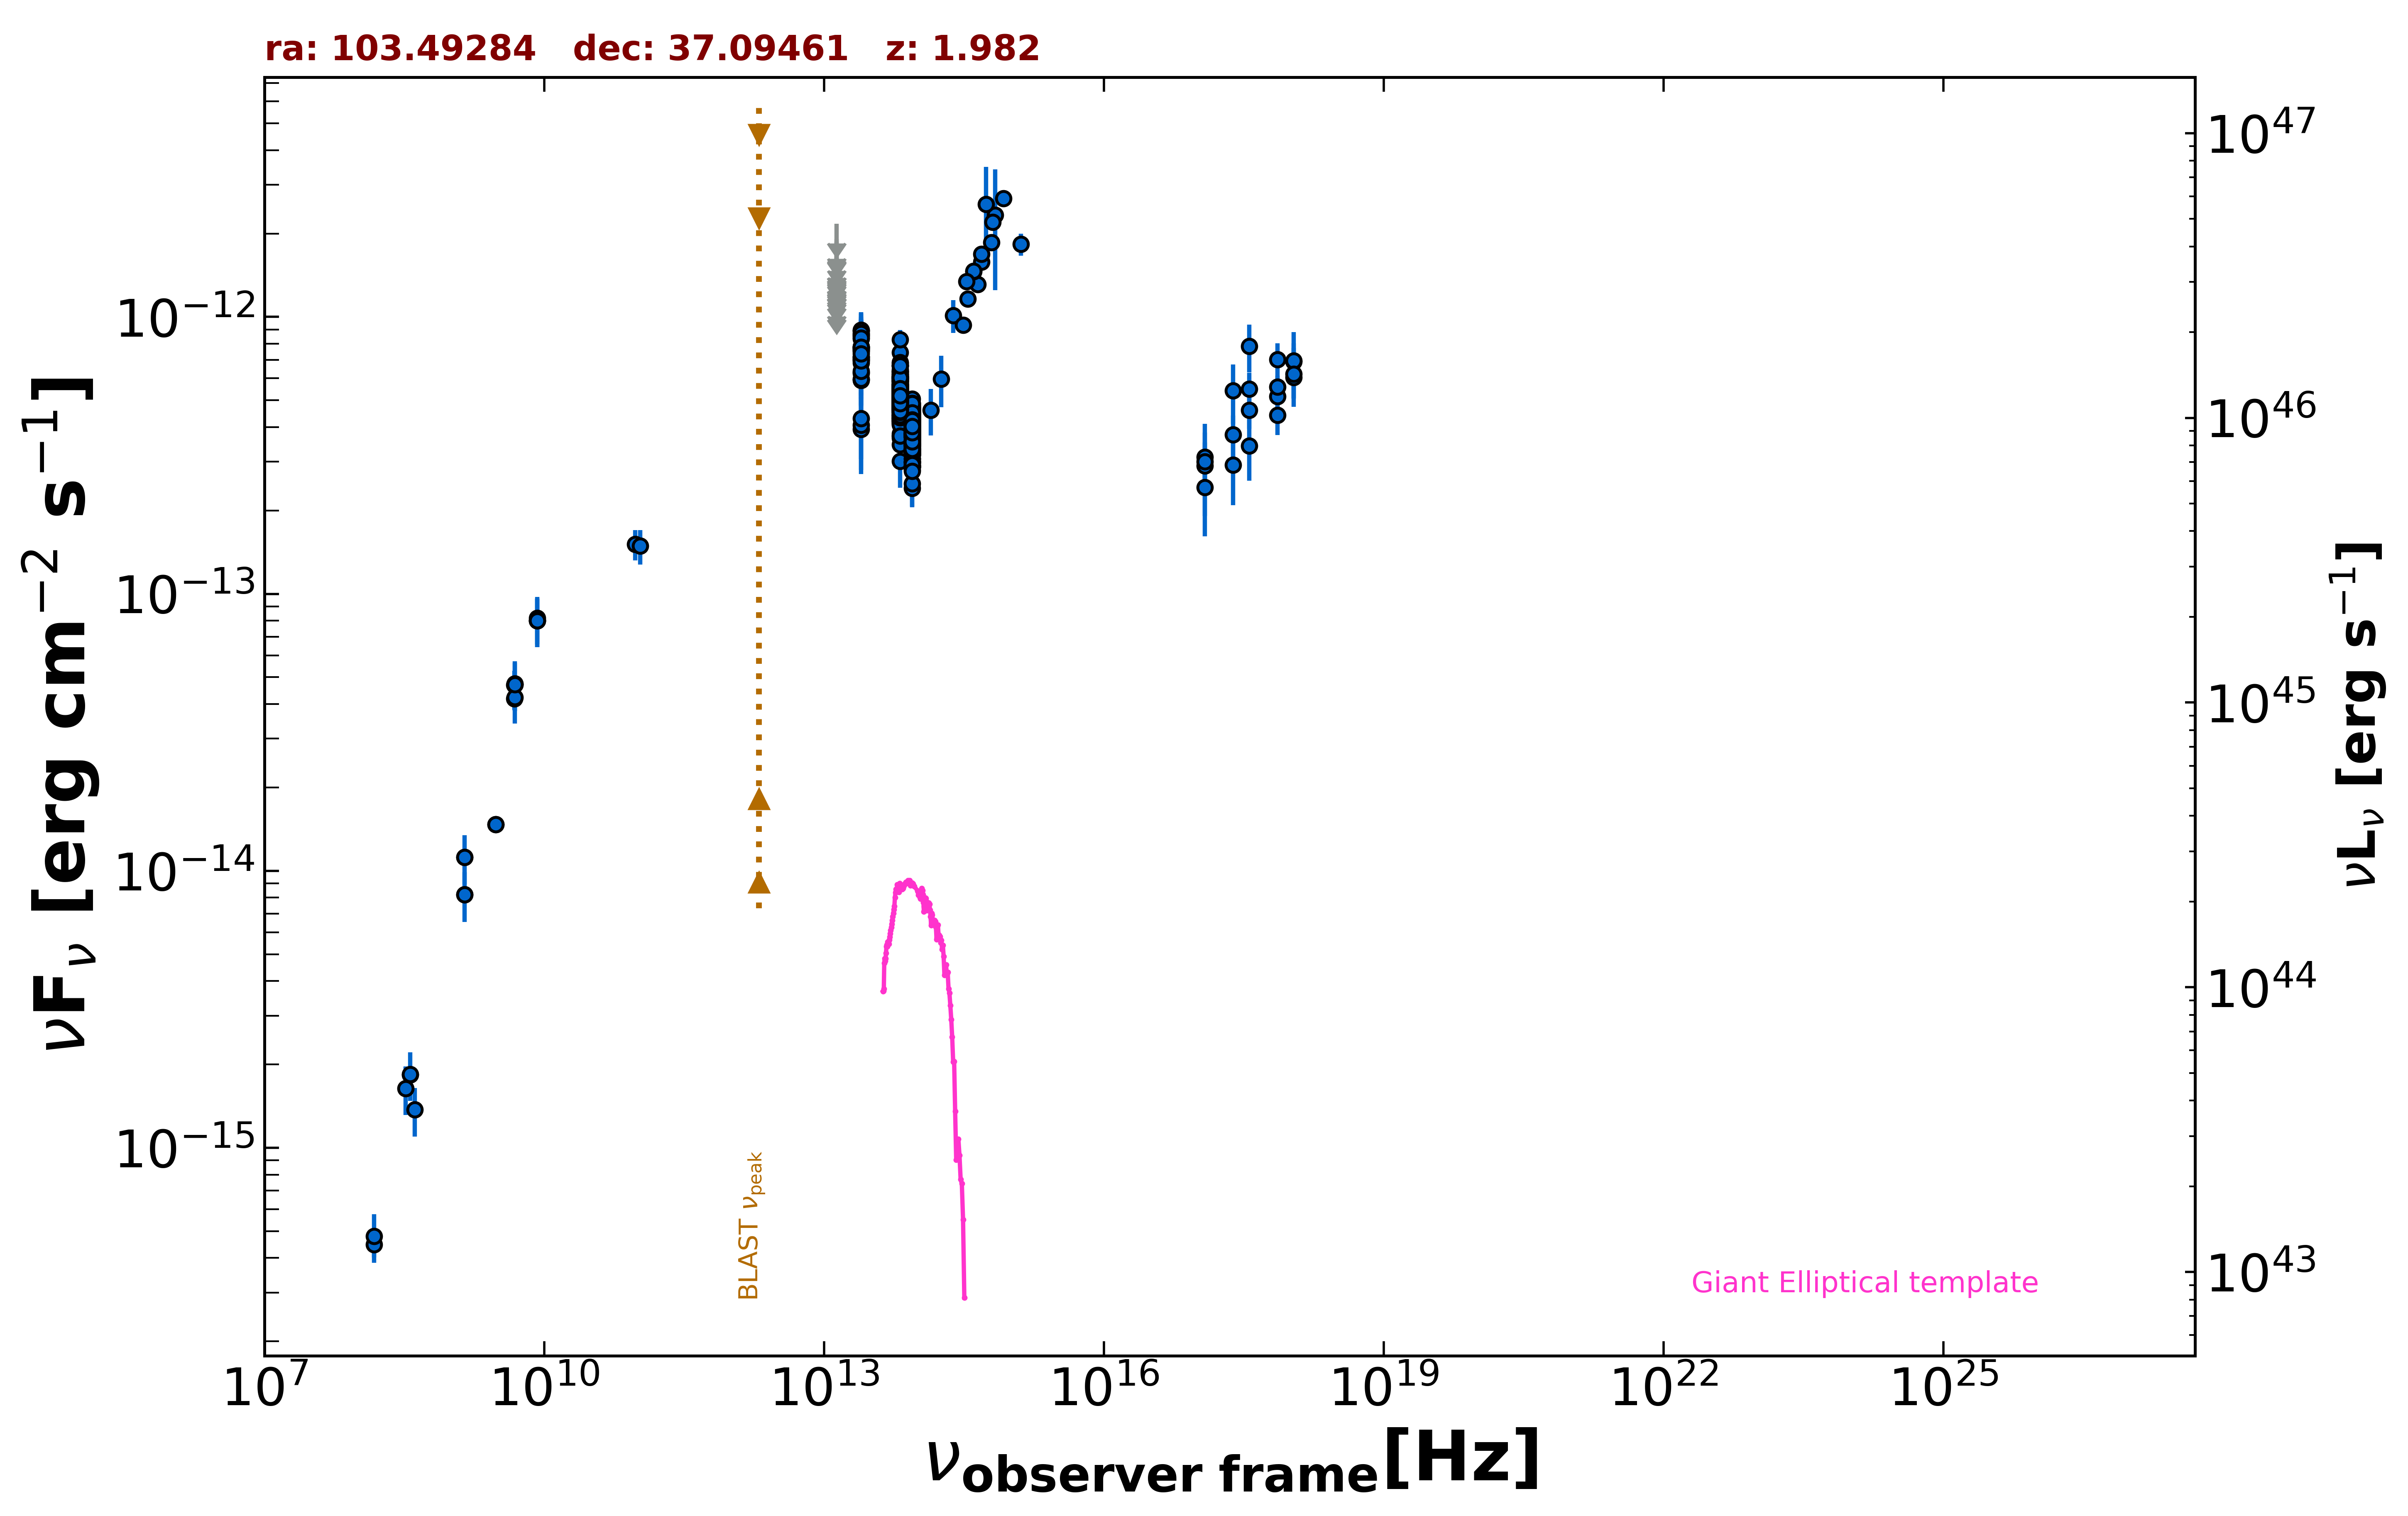

The table this chart was drawn from, first rows:
freq., flux, err_flux, MJD_start, MJD_end, flag, catalog, reference
1.400e+09, 1.118e-14, 3.350e-16, 55000, 55000, , NVSS, Condon et al. 1998  AJ  115  1693
3.000e+09, 1.472e-14, 3.000e-17, 55000, 55000, , VLASSQL, Gordon et al. 2021  ApJS  255  30
3.000e+09, 1.472e-14, 2.500e-17, 55000, 55000, , VLASSQL, Gordon et al. 2021  ApJS  255  30
2.418e+17, 3.757e-13, 6.430e-14, 57156, 57255, , 1OUSX, Giommi et al. in preparation
1.209e+17, 2.902e-13, 6.145e-14, 57156, 57255, , 1OUSX, Giommi et al. in preparation
3.627e+17, 4.611e-13, 6.710e-14, 57156, 57255, , 1OUSX, Giommi et al. in preparation
7.253e+17, 5.166e-13, 4.910e-14, 57156, 57255, , 1OUSX, Giommi et al. in preparation
1.088e+18, 6.053e-13, 1.001e-13, 57156, 57255, , 1OUSX, Giommi et al. in preparation
7.253e+17, 5.595e-13, 5.455e-14, 55000, 55000, , 2SXPS, Evans et al. 2020  ApJS  247  54
1.209e+17, 3.119e-13, 7.075e-14, 55000, 55000, , 2SXPS, Evans et al. 2020  ApJS  247  54
3.627e+17, 5.491e-13, 7.950e-14, 55000, 55000, , 2SXPS, Evans et al. 2020  ApJS  247  54
1.088e+18, 6.903e-13, 1.126e-13, 55000, 55000, , 2SXPS, Evans et al. 2020  ApJS  247  54
1.500e+08, 4.472e-16, 4.515e-17, 55000, 55000, , TGSS150, Intema et al. 2017  A&A  598  A781
8.400e+09, 8.016e-14, 0.000e+00, 55000, 55000, , CRATES, Healey et al. 2007  ApJS  171  61
4.800e+09, 4.186e-14, 3.695e-15, 55000, 55000, , GB6, Gregory et al. 1996  ApJS  103  427
4.800e+09, 4.690e-14, 5.855e-15, 55000, 55000, , GB87, Gregory et al. 1992  VizieR  VIII/14/j20…
4.850e+09, 4.704e-14, 0.000e+00, 55000, 55000, , NORTH20, White and Becker  1992  ApJS  79  331
1.400e+09, 8.218e-15, 0.000e+00, 55000, 55000, , NORTH20, White and Becker  1992  ApJS  79  331
3.650e+08, 1.836e-15, 0.000e+00, 55000, 55000, , NORTH20, White and Becker  1992  ApJS  79  331
9.435e+10, 1.510e-13, 1.885e-14, 56143, 56143, , ALMA, Bonato et al. 2019  MNRAS  485  1188
1.063e+11, 1.488e-13, 2.125e-14, 56143, 56143, , ALMA, Bonato et al. 2019  MNRAS  485  1188
1.389e+14, 4.610e-13, 8.755e-14, 55000, 55000, , 2MASS, Skrutskie et al. 2006  AJ  131  1163
1.804e+14, 5.973e-13, 1.263e-13, 55000, 55000, , 2MASS, Skrutskie et al. 2006  AJ  131  1163
2.427e+14, 1.013e-12, 1.376e-13, 55000, 55000, , 2MASS, Skrutskie et al. 2006  AJ  131  1163
8.817e+13, 4.046e-13, 2.600e-15, 55000, 55000, , UNWISE, Schlafly et al. 2019  ApJS  240  30
6.517e+13, 5.222e-13, 4.100e-15, 55000, 55000, , UNWISE, Schlafly et al. 2019  ApJS  240  30
8.817e+13, 3.490e-13, 9.950e-15, 55000, 55000, , WISE, Wright et al. 2010  AJ  140  1868
6.517e+13, 5.280e-13, 1.410e-14, 55000, 55000, , WISE, Wright et al. 2010  AJ  140  1868
2.498e+13, 7.151e-13, 4.485e-14, 55000, 55000, , WISE, Wright et al. 2010  AJ  140  1868
1.363e+13, 7.105e-13, 1.483e-13, 55000, 55000, , WISE, Wright et al. 2010  AJ  140  1868
8.817e+13, 4.255e-13, 5.385e-14, 56745, 56745, , NEOWISE, Mainzer et al. 2014  ApJ  792  30
6.517e+13, 5.478e-13, 5.100e-14, 56745, 56745, , NEOWISE, Mainzer et al. 2014  ApJ  792  30
8.817e+13, 3.709e-13, 2.700e-14, 56745, 56745, , NEOWISE, Mainzer et al. 2014  ApJ  792  30
6.517e+13, 5.974e-13, 4.900e-14, 56745, 56745, , NEOWISE, Mainzer et al. 2014  ApJ  792  30
8.817e+13, 4.165e-13, 3.455e-14, 56744, 56744, , NEOWISE, Mainzer et al. 2014  ApJ  792  30
6.517e+13, 5.246e-13, 4.835e-14, 56744, 56744, , NEOWISE, Mainzer et al. 2014  ApJ  792  30
8.817e+13, 4.255e-13, 2.705e-14, 56745, 56745, , NEOWISE, Mainzer et al. 2014  ApJ  792  30
6.517e+13, 5.359e-13, 4.350e-14, 56745, 56745, , NEOWISE, Mainzer et al. 2014  ApJ  792  30
8.817e+13, 3.474e-13, 2.690e-14, 56745, 56745, , NEOWISE, Mainzer et al. 2014  ApJ  792  30
6.517e+13, 4.620e-13, 4.690e-14, 56745, 56745, , NEOWISE, Mainzer et al. 2014  ApJ  792  30
8.817e+13, 4.015e-13, 2.665e-14, 56745, 56745, , NEOWISE, Mainzer et al. 2014  ApJ  792  30
6.517e+13, 4.324e-13, 5.270e-14, 56745, 56745, , NEOWISE, Mainzer et al. 2014  ApJ  792  30
8.817e+13, 4.247e-13, 2.740e-14, 56745, 56745, , NEOWISE, Mainzer et al. 2014  ApJ  792  30
6.517e+13, 4.659e-13, 5.205e-14, 56745, 56745, , NEOWISE, Mainzer et al. 2014  ApJ  792  30
8.817e+13, 4.298e-13, 2.770e-14, 56745, 56745, , NEOWISE, Mainzer et al. 2014  ApJ  792  30
6.517e+13, 5.859e-13, 4.160e-14, 56745, 56745, , NEOWISE, Mainzer et al. 2014  ApJ  792  30
8.817e+13, 3.884e-13, 2.720e-14, 56745, 56745, , NEOWISE, Mainzer et al. 2014  ApJ  792  30
6.517e+13, 5.478e-13, 5.055e-14, 56745, 56745, , NEOWISE, Mainzer et al. 2014  ApJ  792  30
8.817e+13, 4.192e-13, 2.705e-14, 56745, 56745, , NEOWISE, Mainzer et al. 2014  ApJ  792  30
6.517e+13, 5.270e-13, 4.275e-14, 56745, 56745, , NEOWISE, Mainzer et al. 2014  ApJ  792  30
8.817e+13, 4.597e-13, 3.005e-14, 56745, 56745, , NEOWISE, Mainzer et al. 2014  ApJ  792  30
6.517e+13, 4.816e-13, 5.155e-14, 56745, 56745, , NEOWISE, Mainzer et al. 2014  ApJ  792  30
8.817e+13, 3.712e-13, 2.705e-14, 57302, 57302, , NEOWISE, Mainzer et al. 2014  ApJ  792  30
6.517e+13, 5.043e-13, 4.045e-14, 57302, 57302, , NEOWISE, Mainzer et al. 2014  ApJ  792  30
8.817e+13, 4.435e-13, 3.310e-14, 57301, 57301, , NEOWISE, Mainzer et al. 2014  ApJ  792  30
6.517e+13, 5.066e-13, 4.345e-14, 57301, 57301, , NEOWISE, Mainzer et al. 2014  ApJ  792  30
8.817e+13, 3.088e-13, 3.420e-14, 57302, 57302, , NEOWISE, Mainzer et al. 2014  ApJ  792  30
6.517e+13, 4.152e-13, 5.480e-14, 57302, 57302, , NEOWISE, Mainzer et al. 2014  ApJ  792  30
8.817e+13, 4.204e-13, 3.375e-14, 57463, 57463, , NEOWISE, Mainzer et al. 2014  ApJ  792  30
6.517e+13, 4.951e-13, 4.430e-14, 57463, 57463, , NEOWISE, Mainzer et al. 2014  ApJ  792  30
... 723 more rows
